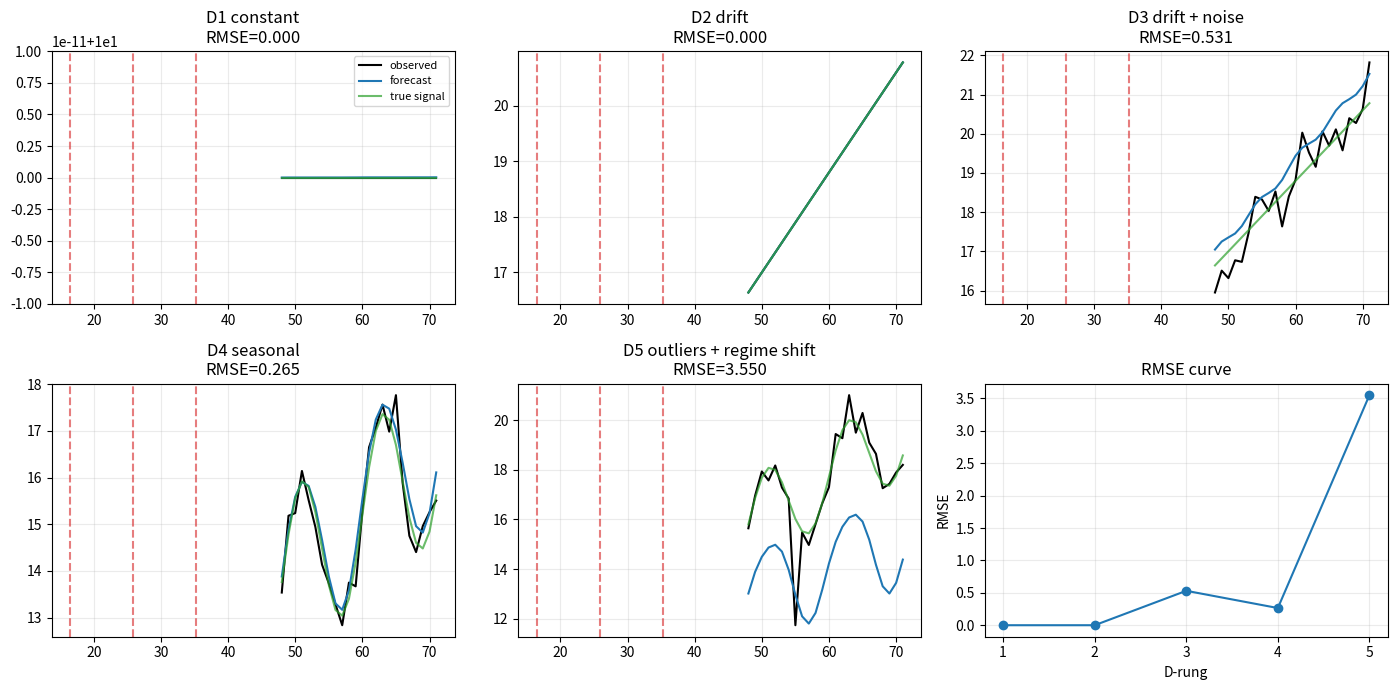

The matplotlib source for this figure:

import numpy as np
import matplotlib.pyplot as plt

SEED = 1306
rng = np.random.default_rng(SEED)


def rmse(y_true, y_pred):
    y_true = np.asarray(y_true, dtype=float)
    y_pred = np.asarray(y_pred, dtype=float)
    return float(np.sqrt(np.mean((y_true - y_pred) ** 2)))


def interval_coverage(y_true, lower, upper):
    y_true = np.asarray(y_true, dtype=float)
    lower = np.asarray(lower, dtype=float)
    upper = np.asarray(upper, dtype=float)
    inside = (y_true >= lower) & (y_true <= upper)
    return float(np.mean(inside))


def f13_time_series_ladder():
    t = np.arange(72, dtype=float)
    rungs = []

    y1 = np.full_like(t, 10.0)
    rungs.append({"name": "D1 constant", "t": t, "y": y1, "true": y1, "period": 12})

    y2 = 8.0 + 0.18 * t
    rungs.append({"name": "D2 drift", "t": t, "y": y2, "true": y2, "period": 12})

    noise3 = rng.normal(0.0, 0.45, size=t.size)
    true3 = 8.0 + 0.18 * t
    y3 = true3 + noise3
    rungs.append({"name": "D3 drift + noise", "t": t, "y": y3, "true": true3, "period": 12})

    seasonal4 = 1.8 * np.sin(2.0 * np.pi * t / 12.0)
    true4 = 8.0 + 0.12 * t + seasonal4
    y4 = true4 + rng.normal(0.0, 0.35, size=t.size)
    rungs.append({"name": "D4 seasonal", "t": t, "y": y4, "true": true4, "period": 12})

    seasonal5 = 1.8 * np.sin(2.0 * np.pi * t / 12.0)
    true5 = 8.0 + 0.10 * t + seasonal5
    true5 = true5 + np.where(t >= 48.0, 3.0 + 0.06 * (t - 48.0), 0.0)
    y5 = true5 + rng.normal(0.0, 0.45, size=t.size)
    y5[18] = y5[18] + 5.0
    y5[55] = y5[55] - 4.0
    rungs.append({"name": "D5 outliers + regime shift", "t": t, "y": y5, "true": true5, "period": 12})

    return rungs


def train_test_split_series(rung, train_size=48):
    train = {"t": rung["t"][:train_size], "y": rung["y"][:train_size]}
    test = {"t": rung["t"][train_size:], "y": rung["y"][train_size:], "true": rung["true"][train_size:]}
    return train, test


def print_ladder_preview(rungs):
    for rung in rungs:
        name = rung["name"]
        y = rung["y"]
        sample = np.round(y[:6], 3)
        print(f"{name}: n={y.size}, period={rung['period']}, first six={sample}")


def plot_forecast_panels(results, metric_name="RMSE", marker_key=None, component_key=None):
    fig, axes = plt.subplots(2, 3, figsize=(14, 7))
    axes = axes.ravel()

    for idx, result in enumerate(results):
        ax = axes[idx]
        ax.plot(result["test_t"], result["test_y"], label="observed", color="black")
        ax.plot(result["test_t"], result["forecast"], label="forecast", color="tab:blue")
        ax.plot(result["test_t"], result["test_true"], label="true signal", color="tab:green", alpha=0.7)
        if component_key is not None and component_key in result:
            ax.plot(result["test_t"], result[component_key], label=component_key, color="tab:orange", alpha=0.8)
        if marker_key is not None and marker_key in result:
            marks = result[marker_key]
            for mark in np.atleast_1d(marks):
                ax.axvline(mark, color="tab:red", linestyle="--", alpha=0.6)
        ax.set_title(f"{result['name']}\n{metric_name}={result['metric']:.3f}")
        ax.grid(True, alpha=0.25)

    axes[-1].plot(range(1, len(results) + 1), [r["metric"] for r in results], marker="o")
    axes[-1].set_xticks(range(1, len(results) + 1))
    axes[-1].set_xlabel("D-rung")
    axes[-1].set_ylabel(metric_name)
    axes[-1].set_title(f"{metric_name} curve")
    axes[-1].grid(True, alpha=0.25)
    axes[0].legend(loc="best", fontsize=8)
    fig.tight_layout()



def prophet_like_additive(t, base_slope, intercept, changepoints, deltas, period, season_coefs, events):
    t = np.asarray(t, dtype=float)
    trend = intercept + base_slope * t

    for changepoint, delta in zip(changepoints, deltas):
        trend = trend + delta * np.maximum(0.0, t - changepoint)

    season = np.zeros_like(t, dtype=float)
    for order, sin_coef, cos_coef in season_coefs:
        angle = 2.0 * np.pi * order * t / period
        season = season + sin_coef * np.sin(angle)
        season = season + cos_coef * np.cos(angle)

    holiday = np.zeros_like(t, dtype=float)
    for event_time, lift in events.items():
        holiday = holiday + lift * (t == float(event_time))

    forecast = trend + season + holiday
    return {"trend": trend, "season": season, "holiday": holiday, "forecast": forecast}

lesson_trend = prophet_like_additive(
    np.array([8.0]),
    base_slope=0.5,
    intercept=10.0,
    changepoints=[6.0],
    deltas=[-0.3],
    period=7.0,
    season_coefs=[],
    events={},
)
lesson_fourier = prophet_like_additive(
    np.array([3.0]),
    base_slope=0.0,
    intercept=0.0,
    changepoints=[],
    deltas=[],
    period=7.0,
    season_coefs=[(1, 2.0, 1.0)],
    events={},
)
lesson_event = prophet_like_additive(
    np.array([6.0]),
    base_slope=0.3,
    intercept=10.0,
    changepoints=[],
    deltas=[],
    period=7.0,
    season_coefs=[(1, 1.0, 0.0)],
    events={6.0: 2.0},
)

assert np.isclose(lesson_trend["trend"][0], 13.400, atol=1e-12)
assert np.isclose(lesson_fourier["season"][0], -0.033201, atol=5e-7)
assert np.isclose(lesson_event["forecast"][0], 13.018169, atol=5e-7)
print("lesson checks passed")



def fit_prophet_like(train_t, train_y, period=12, order=2, changepoints=None, events=None, ridge_delta=20.0):
    train_t = np.asarray(train_t, dtype=float)
    train_y = np.asarray(train_y, dtype=float)

    if changepoints is None:
        changepoints = np.quantile(train_t, [0.35, 0.55, 0.75])

    if events is None:
        events = {}

    columns = [np.ones_like(train_t), train_t]
    penalties = [0.0, 0.0]

    for changepoint in changepoints:
        columns.append(np.maximum(0.0, train_t - changepoint))
        penalties.append(ridge_delta)

    for k in range(1, order + 1):
        angle = 2.0 * np.pi * k * train_t / period
        columns.append(np.sin(angle))
        columns.append(np.cos(angle))
        penalties.append(0.1)
        penalties.append(0.1)

    event_times = list(events.keys())
    for event_time in event_times:
        columns.append((train_t == float(event_time)).astype(float))
        penalties.append(1.0)

    X = np.column_stack(columns)
    penalty = np.diag(penalties)
    beta = np.linalg.solve(X.T @ X + penalty, X.T @ train_y)

    def predict(new_t, include_season=True):
        new_t = np.asarray(new_t, dtype=float)
        cols = [np.ones_like(new_t), new_t]
        for changepoint in changepoints:
            cols.append(np.maximum(0.0, new_t - changepoint))
        for k in range(1, order + 1):
            angle = 2.0 * np.pi * k * new_t / period
            if include_season:
                cols.append(np.sin(angle))
                cols.append(np.cos(angle))
            else:
                cols.append(np.zeros_like(new_t))
                cols.append(np.zeros_like(new_t))
        for event_time in event_times:
            cols.append((new_t == float(event_time)).astype(float))
        X_new = np.column_stack(cols)
        return X_new @ beta

    return {"beta": beta, "changepoints": changepoints, "predict": predict}



rungs = f13_time_series_ladder()
print_ladder_preview(rungs)



results = []

for rung in rungs:
    train, test = train_test_split_series(rung)
    events = {18.0: 0.0}
    model = fit_prophet_like(train["t"], train["y"], period=rung["period"], events=events)
    forecast = model["predict"](test["t"])
    metric = rmse(test["true"], forecast)
    results.append({
        "name": rung["name"],
        "test_t": test["t"],
        "test_y": test["y"],
        "test_true": test["true"],
        "forecast": forecast,
        "metric": metric,
        "changepoints": model["changepoints"],
    })

for result in results:
    print(f"{result['name']}: RMSE={result['metric']:.3f}")



plot_forecast_panels(results, metric_name="RMSE", marker_key="changepoints")



d5 = rungs[-1]
train, test = train_test_split_series(d5)
wrong = fit_prophet_like(train["t"], train["y"], period=d5["period"], order=0, ridge_delta=0.2)
fixed = fit_prophet_like(train["t"], train["y"], period=d5["period"], order=2, ridge_delta=20.0)
wrong_forecast = wrong["predict"](test["t"])
fixed_forecast = fixed["predict"](test["t"])
wrong_rmse = rmse(test["true"], wrong_forecast)
fixed_rmse = rmse(test["true"], fixed_forecast)
print(f"no Fourier, loose changepoints RMSE={wrong_rmse:.3f}")
print(f"Fourier + shrinkage RMSE={fixed_rmse:.3f}")
print(f"improvement={wrong_rmse - fixed_rmse:.3f}")
